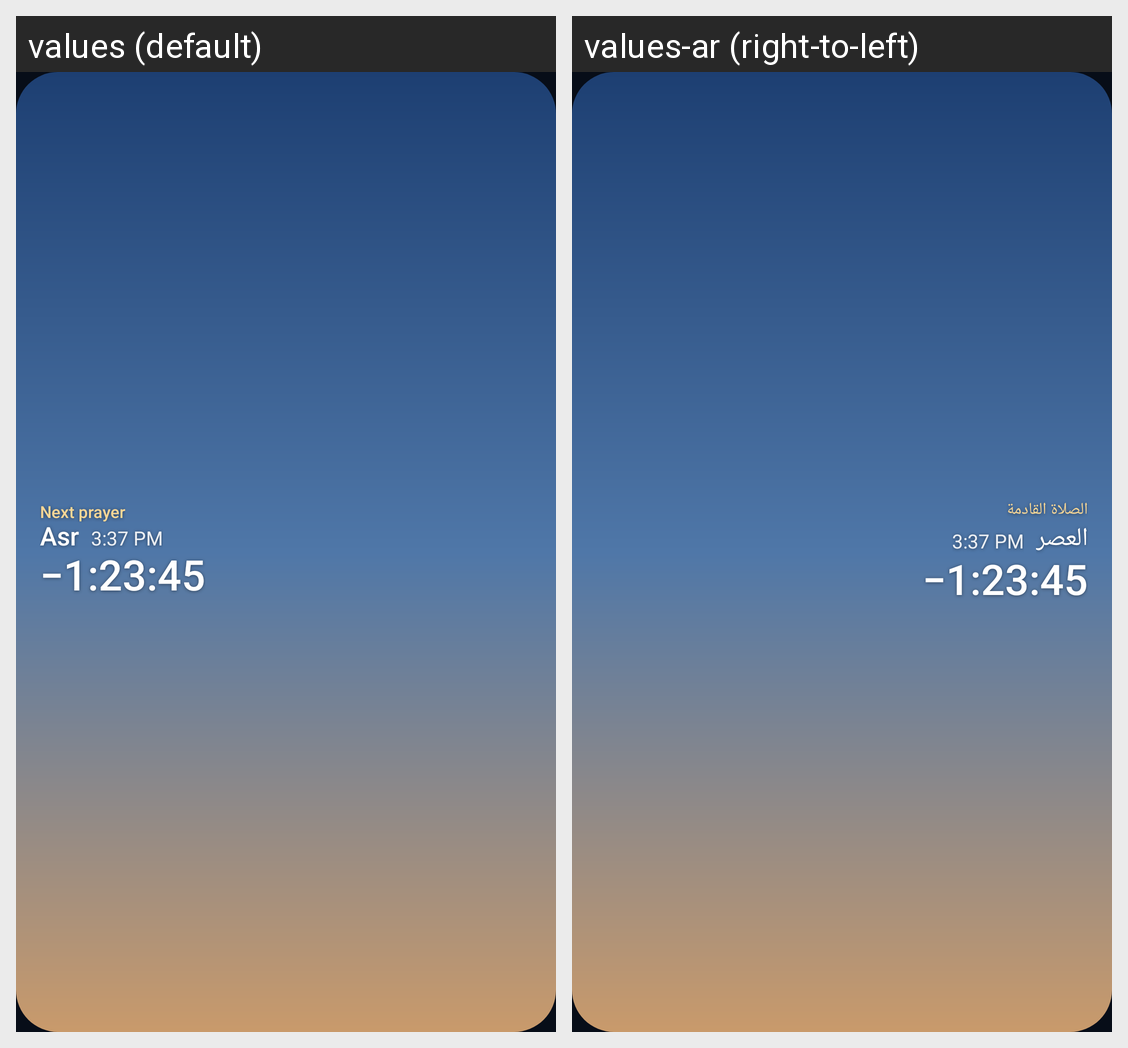

Strings drawn on this Android screen and how each of the app's shown locales translates them:
Android screen res/layout/widget_preview_next.xml rendered under 2 locales, left to right: values (default), values-ar (right-to-left). Device: Nexus 5 (rendered at 1080×1920; each locale shown at half size, 540×960, under a caption strip naming it); theme Theme.Noor.
Strings drawn on this screen, with the default value and each locale's value (text and hints the layout hard-codes, and strings that could not be matched under every locale, appear in the picture but are not listed):

next_prayer
  values: Next prayer
  values-ar: الصلاة القادمة

widget_preview_asr
  values: Asr
  values-ar: العصر

widget_preview_count
  values: −1:23:45
  values-ar: −1:23:45  [not translated; the default value is used]
